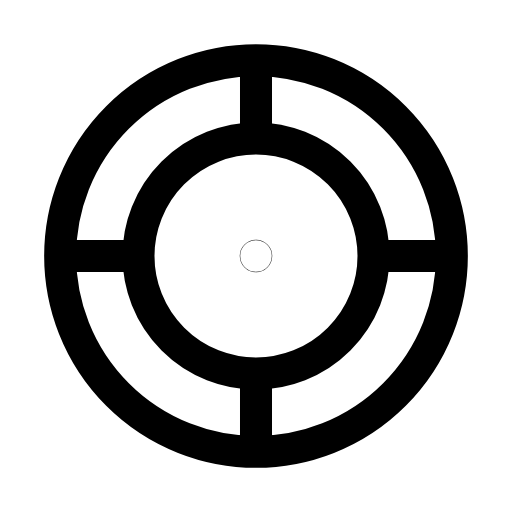
t = 0.00 s
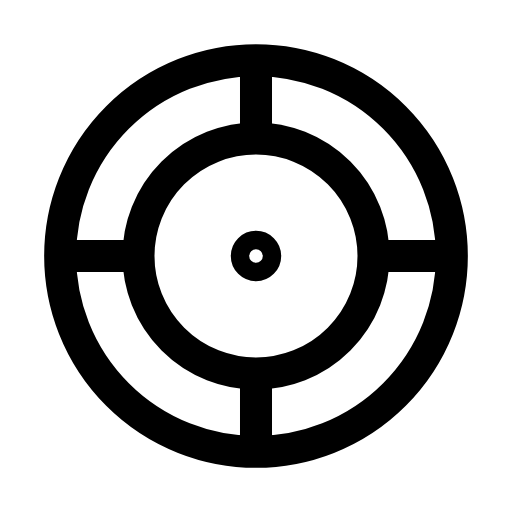
t = 0.26 s
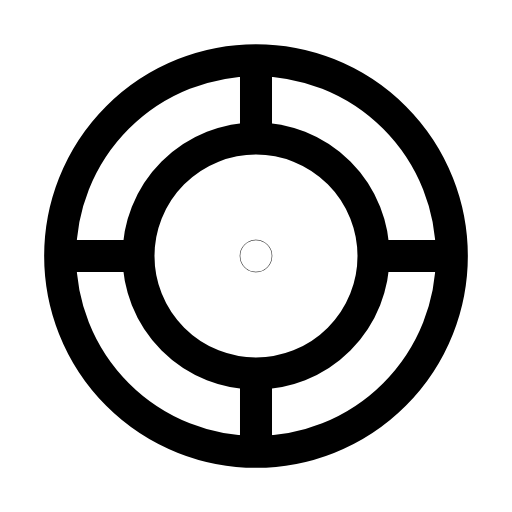
t = 0.53 s
t = 0.78 s: frame unchanged from t = 0.00 s, image omitted
t = 1.06 s: frame unchanged from t = 0.00 s, image omitted
t = 1.33 s: frame unchanged from t = 0.00 s, image omitted

The animated SVG that drew these frames (rendered in a browser with its animation timeline set to each time). Animation: 1 SMIL element (animate=1); one cycle of 1.60 s, repeats indefinitely.

<svg xmlns="http://www.w3.org/2000/svg" width="24" height="24" viewBox="0 0 24 24" fill="none"><g transform="translate(-0.24 -0.24) scale(1.02)"><circle stroke="currentColor" stroke-width="1.471" stroke-linecap="round" stroke-linejoin="round" fill="none" cx="12" cy="12" r="9"></circle><circle stroke="currentColor" stroke-width="1.471" stroke-linecap="round" stroke-linejoin="round" fill="none" cx="12" cy="12" r="5.4"></circle><circle stroke="currentColor" stroke-width="1.471" stroke-linecap="round" stroke-linejoin="round" fill="none" cx="12" cy="12" r="0.01"><animate attributeName="r" values="0.01;0.01;0.51;0.01;0.01;0.01;0.01;0.51;0.01;0.01;0.01" keyTimes="0;0.135;0.2475;0.36;0.45;0.6;0.66;0.735;0.81;0.9;1" dur="1.6s" repeatCount="indefinite" calcMode="spline" keySplines="0.16 1 0.3 1;0.16 1 0.3 1;0.16 1 0.3 1;0.16 1 0.3 1;0.16 1 0.3 1;0.16 1 0.3 1;0.16 1 0.3 1;0.16 1 0.3 1;0.16 1 0.3 1;0.16 1 0.3 1"/></circle><path stroke="currentColor" stroke-width="1.471" stroke-linecap="round" stroke-linejoin="round" fill="none" d="M12 3.4L12 6.4M12 17.6L12 20.6M3.4 12L6.4 12M17.6 12L20.6 12"></path></g></svg>
